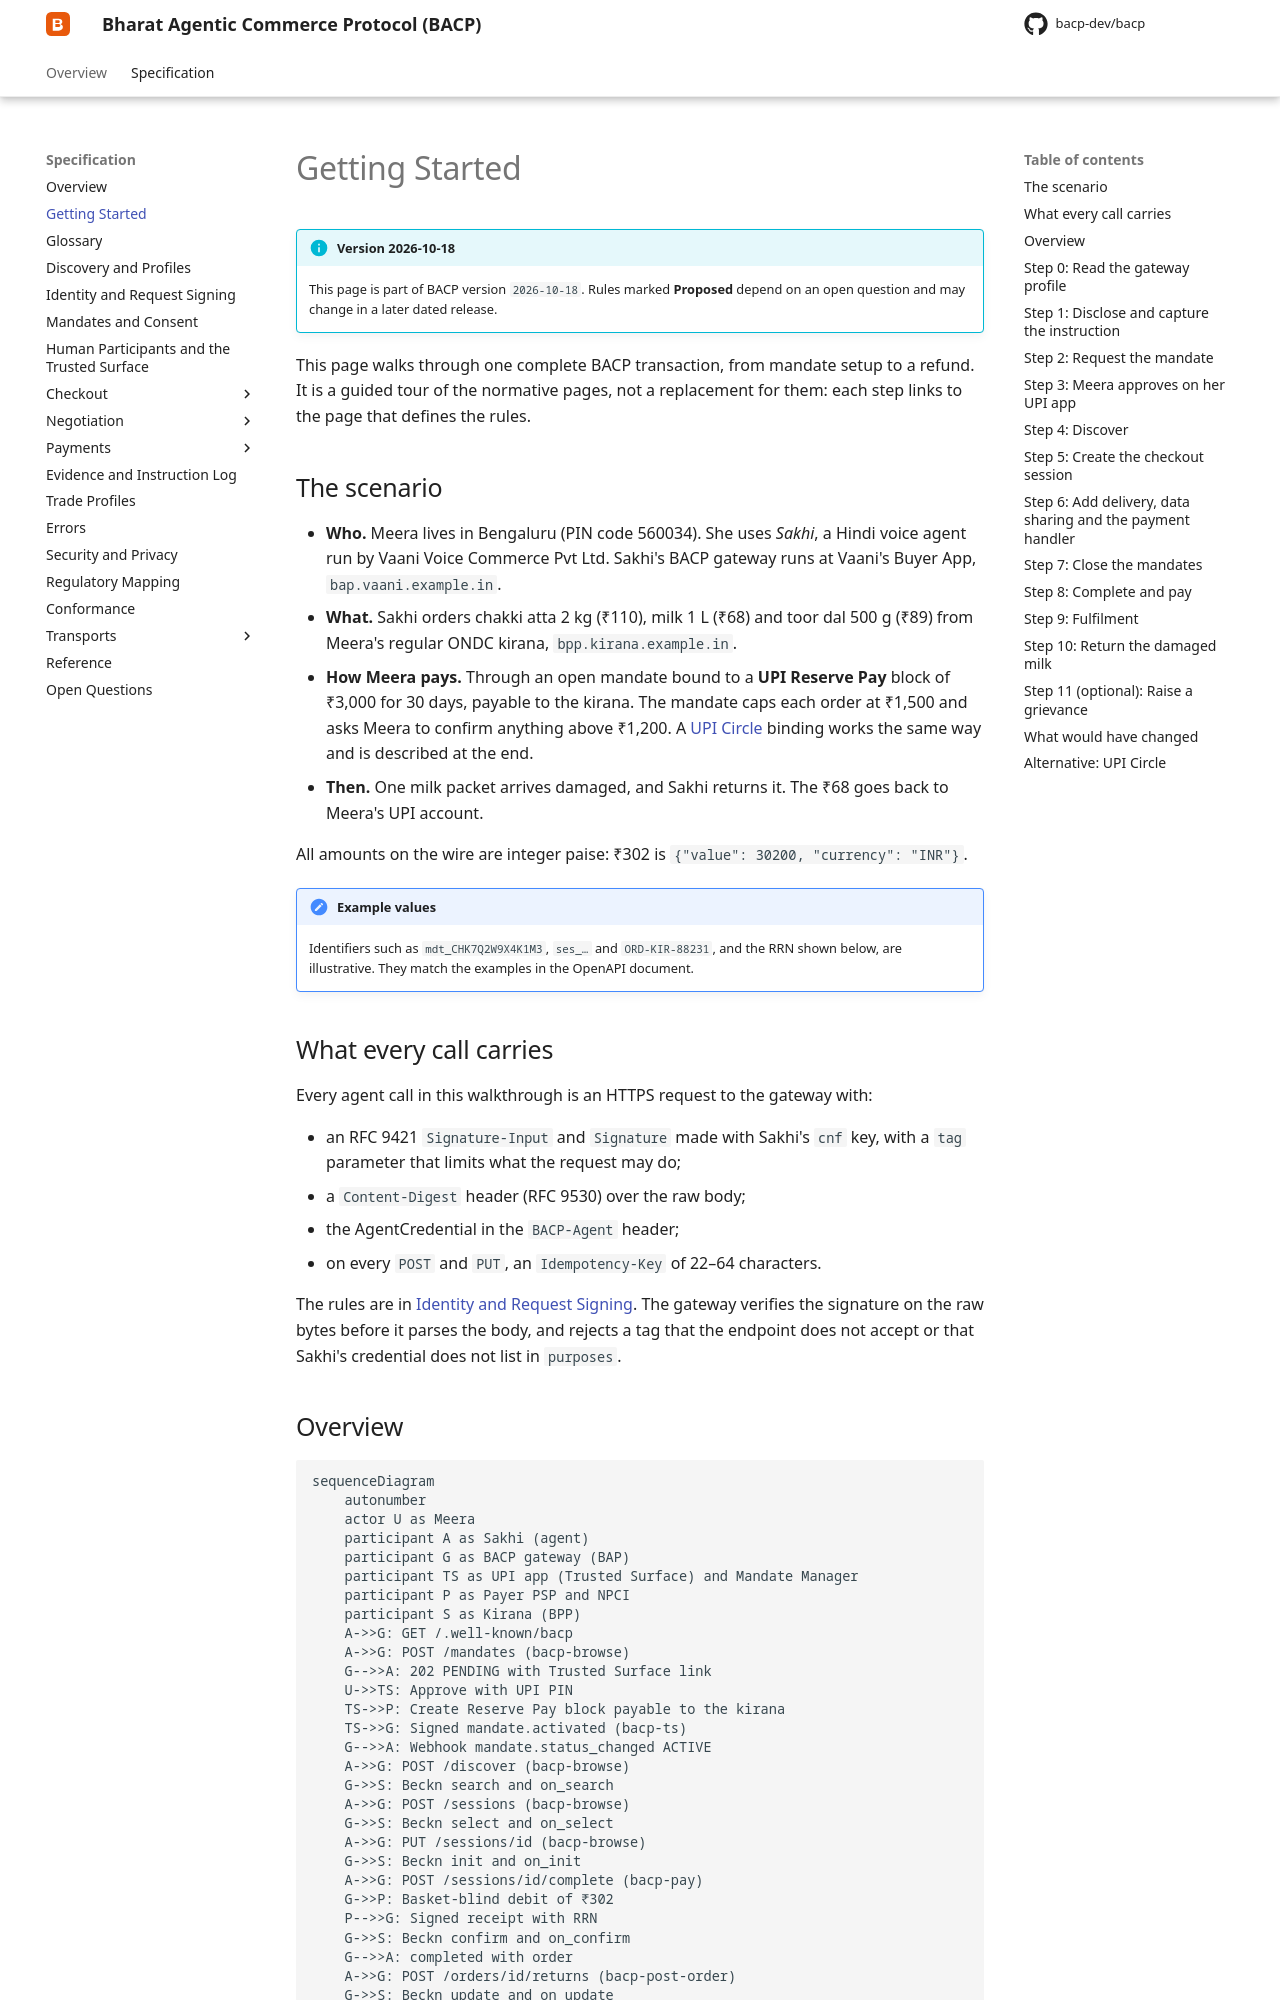

repository: bacp-dev/bacp · page: 2026-10-18/specification/getting-started/index.html · generator: mkdocs

# Getting Started

!!! info "Version 2026-10-18"
    This page is part of BACP version `2026-10-18`. Rules marked **Proposed** depend on an open question and may change in a later dated release.

This page walks through one complete BACP transaction, from mandate setup to a
refund. It is a guided tour of the normative pages, not a replacement for them:
each step links to the page that defines the rules.

## The scenario

- **Who.** Meera lives in Bengaluru (PIN code 560034). She uses *Sakhi*, a Hindi
  voice agent run by Vaani Voice Commerce Pvt Ltd. Sakhi's BACP gateway runs at
  Vaani's Buyer App, `bap.vaani.example.in`.
- **What.** Sakhi orders chakki atta 2 kg (₹110), milk 1 L (₹68) and toor
  dal 500 g (₹89) from Meera's regular ONDC kirana, `bpp.kirana.example.in`.
- **How Meera pays.** Through an open mandate bound to a **UPI Reserve Pay**
  block of ₹3,000 for 30 days, payable to the kirana. The mandate caps each
  order at ₹1,500 and asks Meera to confirm anything above ₹1,200. A
  [UPI Circle](#alternative-upi-circle) binding works the same way and is
  described at the end.
- **Then.** One milk packet arrives damaged, and Sakhi returns it. The ₹68 goes
  back to Meera's UPI account.

All amounts on the wire are integer paise: ₹302 is
`{"value": 30200, "currency": "INR"}`.

!!! note "Example values"
    Identifiers such as `mdt_CHK7Q2W9X4K1M3`, `ses_…` and `ORD-KIR-88231`,
    and the RRN shown below, are illustrative. They match the examples in the
    OpenAPI document.

## What every call carries

Every agent call in this walkthrough is an HTTPS request to the gateway with:

- an RFC 9421 `Signature-Input` and `Signature` made with Sakhi's `cnf` key,
  with a `tag` parameter that limits what the request may do;
- a `Content-Digest` header (RFC 9530) over the raw body;
- the AgentCredential in the `BACP-Agent` header;
- on every `POST` and `PUT`, an `Idempotency-Key` of 22–64 characters.

The rules are in [Identity and Request Signing](identity-and-signing.md). The
gateway verifies the signature on the raw bytes before it parses the body, and
rejects a tag that the endpoint does not accept or that Sakhi's credential does
not list in `purposes`.

## Overview

```mermaid
sequenceDiagram
    autonumber
    actor U as Meera
    participant A as Sakhi (agent)
    participant G as BACP gateway (BAP)
    participant TS as UPI app (Trusted Surface) and Mandate Manager
    participant P as Payer PSP and NPCI
    participant S as Kirana (BPP)
    A->>G: GET /.well-known/bacp
    A->>G: POST /mandates (bacp-browse)
    G-->>A: 202 PENDING with Trusted Surface link
    U->>TS: Approve with UPI PIN
    TS->>P: Create Reserve Pay block payable to the kirana
    TS->>G: Signed mandate.activated (bacp-ts)
    G-->>A: Webhook mandate.status_changed ACTIVE
    A->>G: POST /discover (bacp-browse)
    G->>S: Beckn search and on_search
    A->>G: POST /sessions (bacp-browse)
    G->>S: Beckn select and on_select
    A->>G: PUT /sessions/id (bacp-browse)
    G->>S: Beckn init and on_init
    A->>G: POST /sessions/id/complete (bacp-pay)
    G->>P: Basket-blind debit of ₹302
    P-->>G: Signed receipt with RRN
    G->>S: Beckn confirm and on_confirm
    G-->>A: completed with order
    A->>G: POST /orders/id/returns (bacp-post-order)
    G->>S: Beckn update and on_update
    G->>P: Refund ₹68 to source
    G-->>A: Webhook return.updated
```

## Step 0: Read the gateway profile

`GET /.well-known/bacp` — unsigned, no tag.

Sakhi fetches the gateway's [profile](discovery.md#profile-document) and checks
that the gateway supports a protocol version Sakhi speaks, the REST transport,
the capabilities `in.bacp.mandate`, `in.bacp.discover`, `in.bacp.checkout` and
`in.bacp.order`, and the handler `in.upi.reservepay`. It also reads
`message_id_namespace`, which it needs in step 7.

**On Beckn:** nothing.
